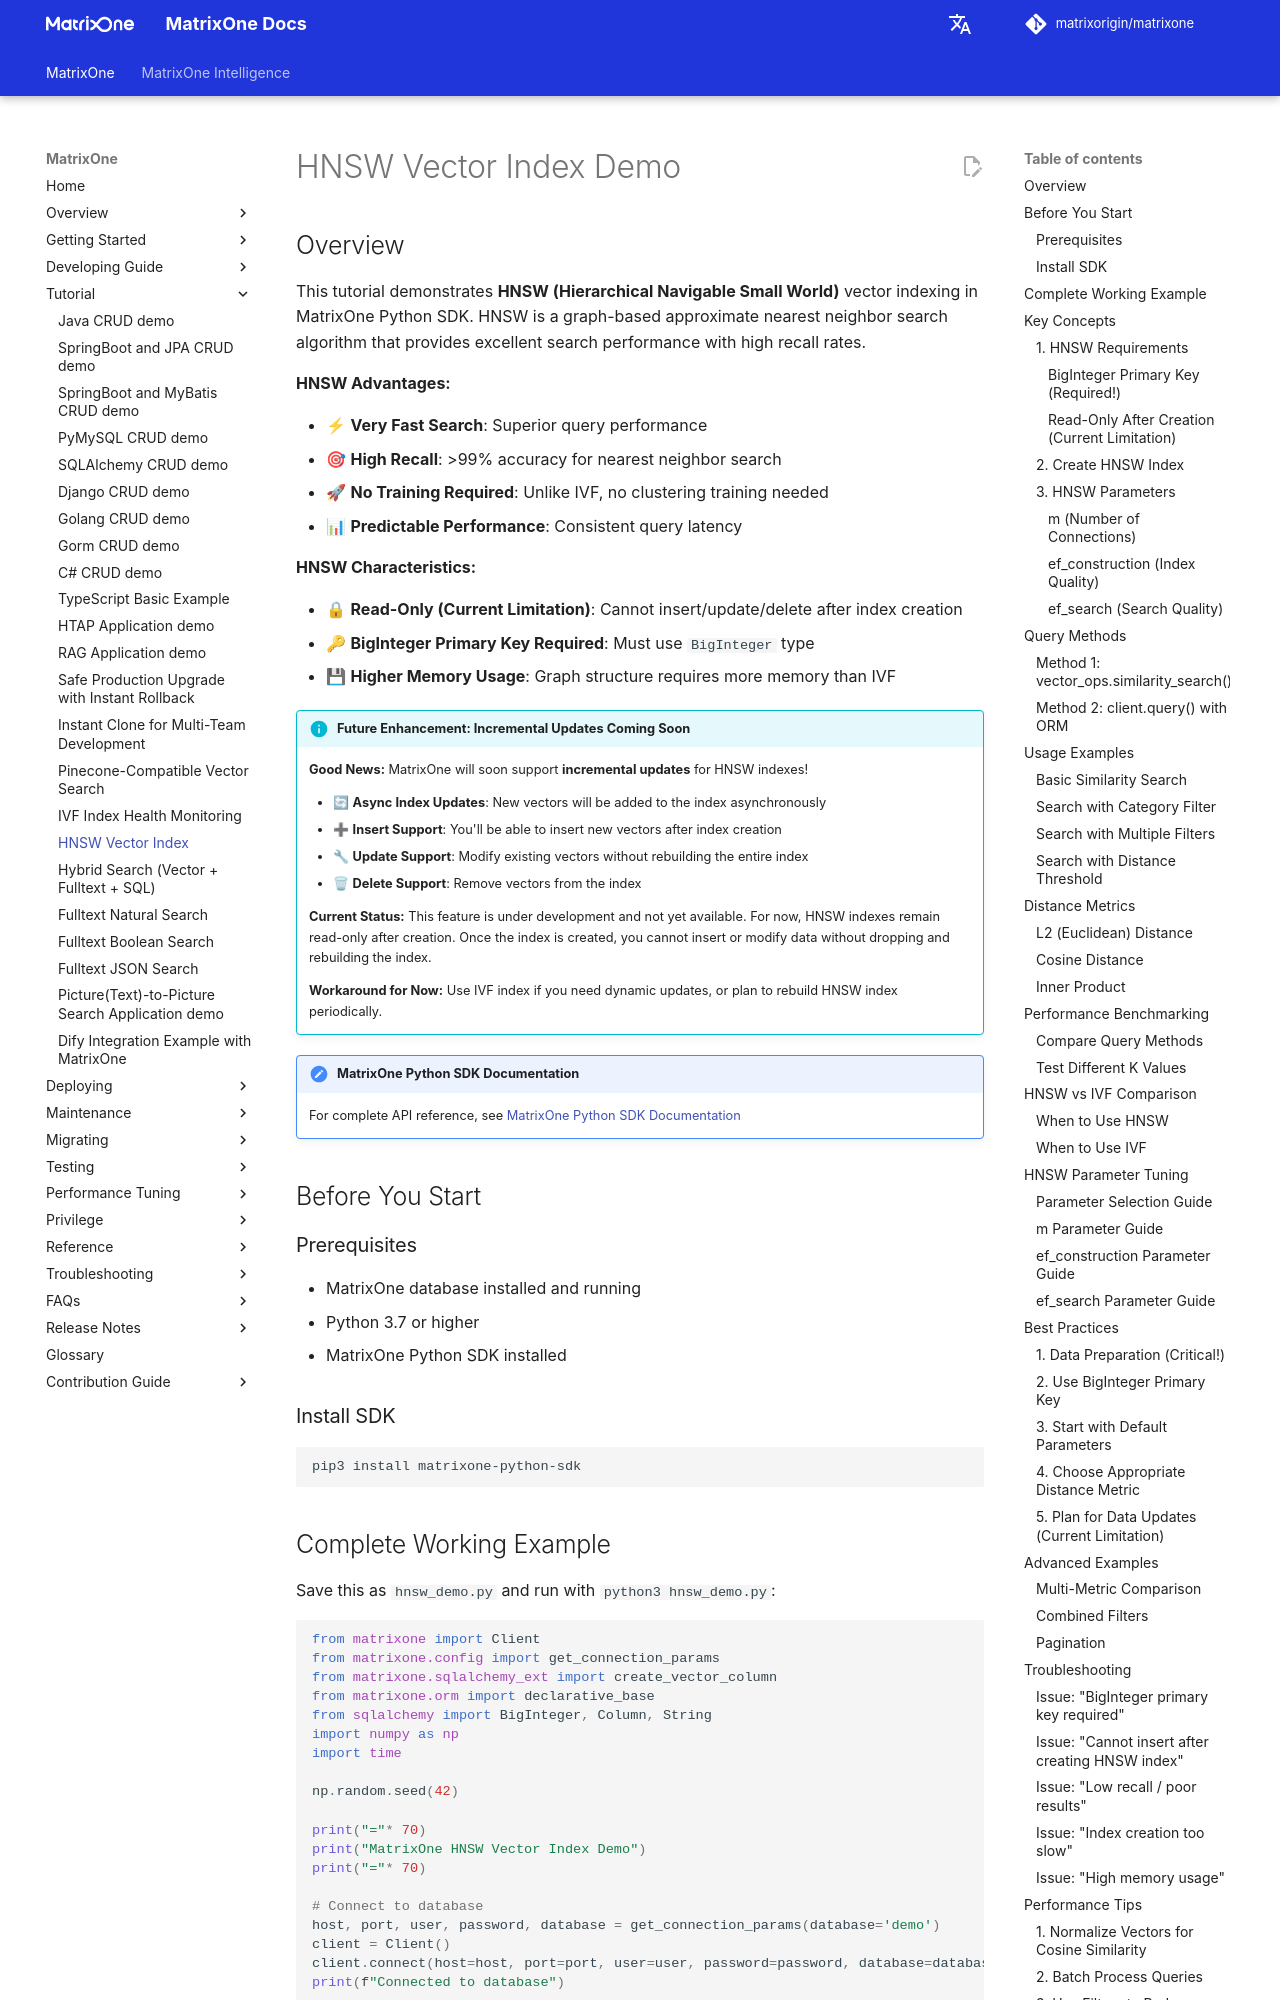

repository: matrixorigin/matrixorigin.io · page: v26.3.0.14/MatrixOne/Tutorial/hnsw-vector-demo/index.html · generator: mkdocs

# HNSW Vector Index Demo

## Overview

This tutorial demonstrates **HNSW (Hierarchical Navigable Small World)** vector indexing in MatrixOne Python SDK. HNSW is a graph-based approximate nearest neighbor search algorithm that provides excellent search performance with high recall rates.

**HNSW Advantages:**

- ⚡ **Very Fast Search**: Superior query performance
- 🎯 **High Recall**: >99% accuracy for nearest neighbor search
- 🚀 **No Training Required**: Unlike IVF, no clustering training needed
- 📊 **Predictable Performance**: Consistent query latency

**HNSW Characteristics:**

- 🔒 **Read-Only (Current Limitation)**: Cannot insert/update/delete after index creation
- 🔑 **BigInteger Primary Key Required**: Must use `BigInteger` type
- 💾 **Higher Memory Usage**: Graph structure requires more memory than IVF

!!! info "Future Enhancement: Incremental Updates Coming Soon"
    **Good News:** MatrixOne will soon support **incremental updates** for HNSW indexes!

    - 🔄 **Async Index Updates**: New vectors will be added to the index asynchronously
    - ➕ **Insert Support**: You'll be able to insert new vectors after index creation
    - 🔧 **Update Support**: Modify existing vectors without rebuilding the entire index
    - 🗑 **Delete Support**: Remove vectors from the index

    **Current Status:** This feature is under development and not yet available. For now, HNSW indexes remain read-only after creation. Once the index is created, you cannot insert or modify data without dropping and rebuilding the index.

    **Workaround for Now:** Use IVF index if you need dynamic updates, or plan to rebuild HNSW index periodically.

!!! note "MatrixOne Python SDK Documentation"
    For complete API reference, see [MatrixOne Python SDK Documentation](https://matrixone.readthedocs.io/en/latest/)

## Before You Start

### Prerequisites

- MatrixOne database installed and running
- Python 3.7 or higher
- MatrixOne Python SDK installed

### Install SDK

```bash
pip3 install matrixone-python-sdk
```
